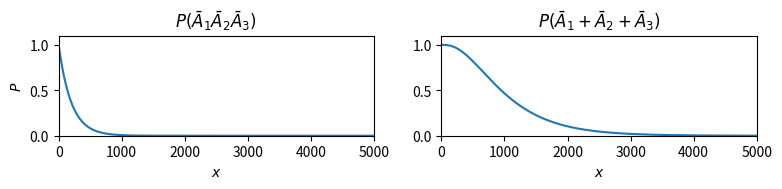

Here is the Python script that generated this plot:
#!/usr/bin/python3

import numpy as np
import matplotlib.pyplot as plt

lmd = 1./600.
x   = np.arange(0, 5000, 0.1)
P1  = np.exp(-3*lmd*x)
P2  = 1 - ((1 - np.exp(-1*lmd*x)) ** 3)

fig, axs = plt.subplots(1, 2, figsize=(8,2))
axs[0].plot(x, P1)
axs[0].set_xlim([0,5000])
axs[0].set_ylim([0,1.1])
axs[0].set_xlabel(r'$x$')
axs[0].set_ylabel(r'$P$')
axs[0].set_title(r'$P(\bar{A}_1\bar{A}_2\bar{A}_3)$')
axs[1].plot(x, P2)
axs[1].set_xlim([0,5000])
axs[1].set_ylim([0,1.1])
axs[1].set_xlabel(r'$x$')
axs[1].set_title(r'$P(\bar{A}_1+\bar{A}_2+\bar{A}_3)$')

plt.tight_layout()
plt.show()
